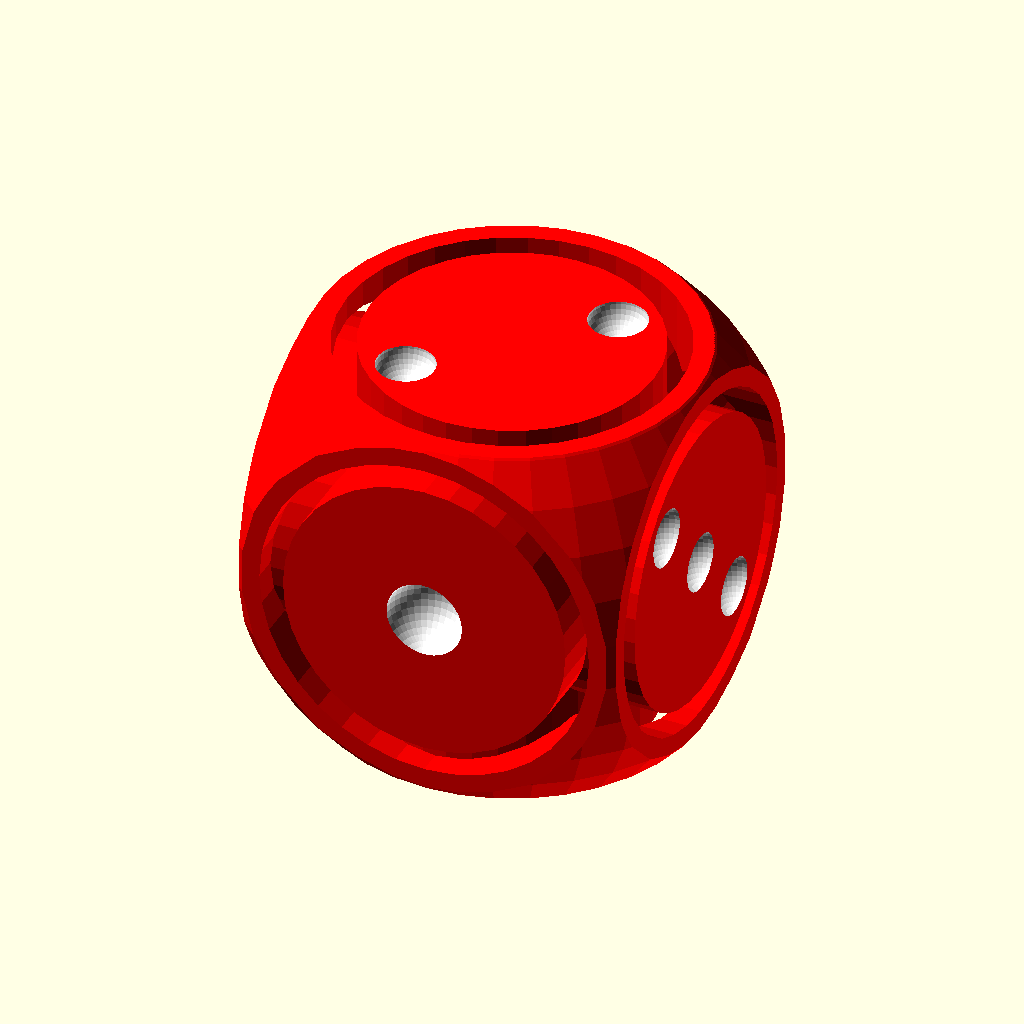
Cell 1 — every parameter at its default value.
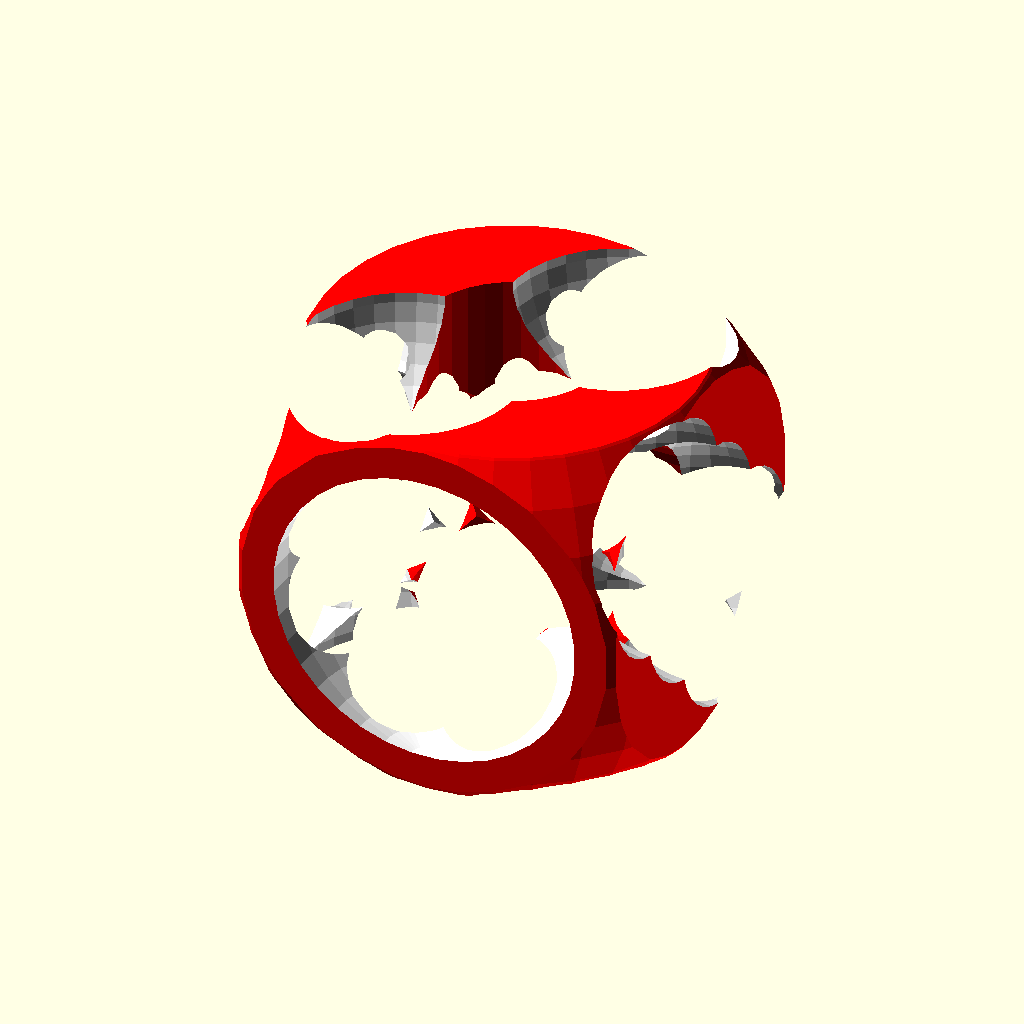
Cell 2: die_width = 5 (everything else at default).
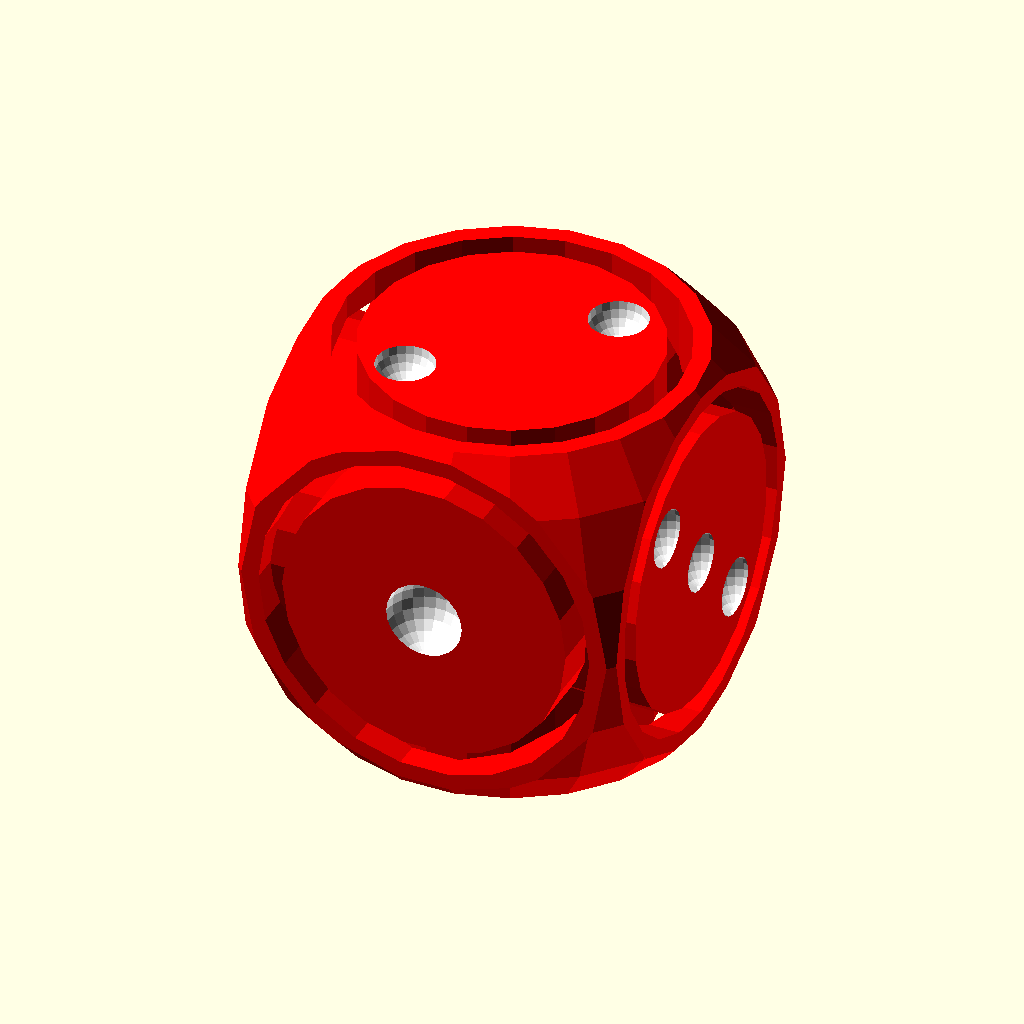
Cell 3: the same model with resolution = 22.
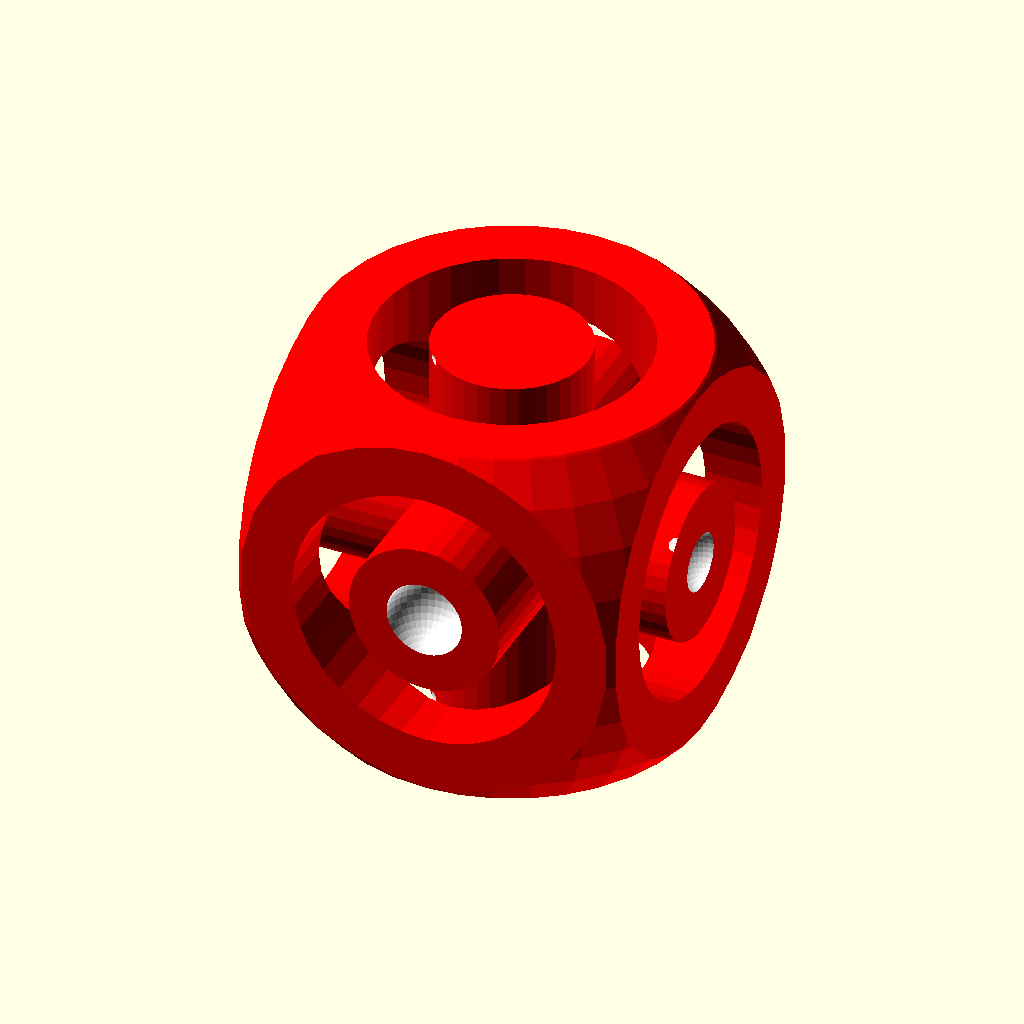
Cell 4 — floating_space set to 3, the other parameters unchanged.
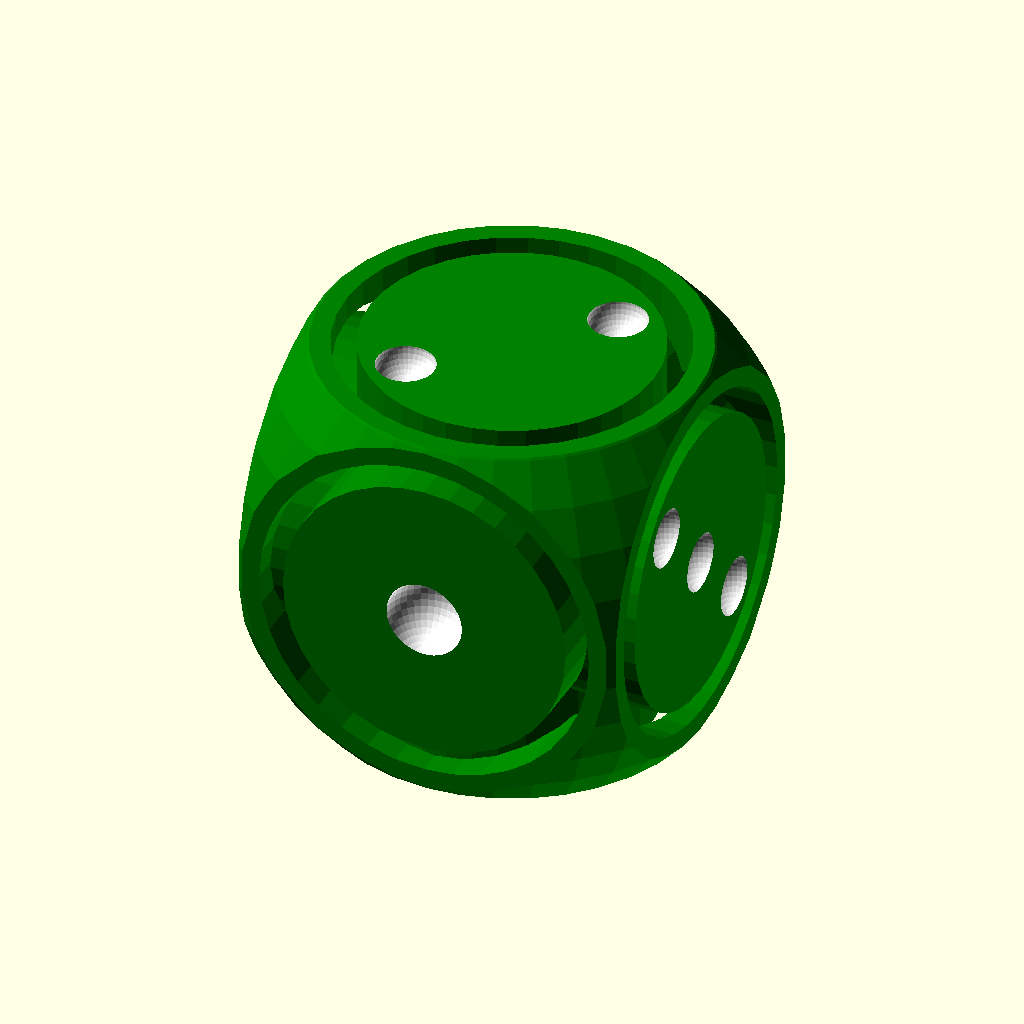
Cell 5: the same model with Die_Color = "green".
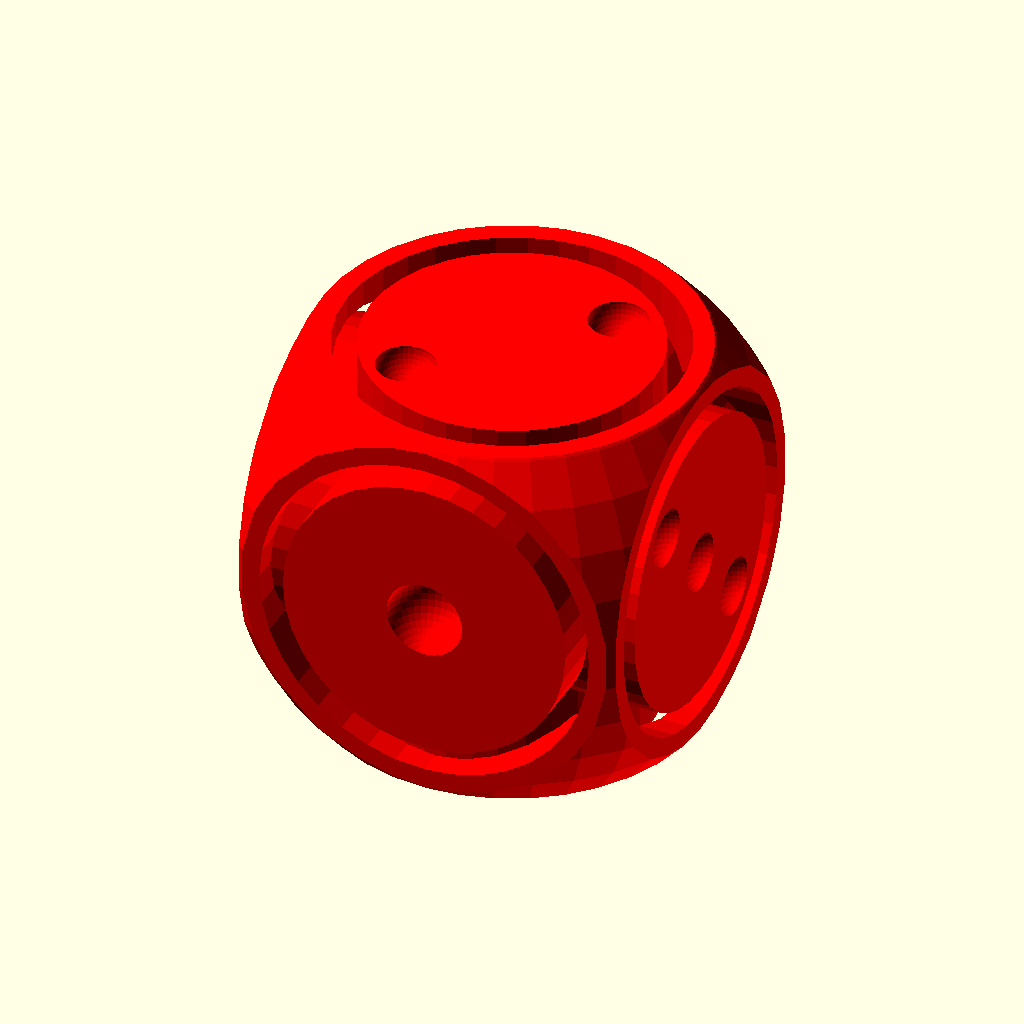
Cell 6: the same model with Symbol_Color = "red".
All cells are drawn from the same view direction (rotation 55°, 0°, 25°, orthographic, colour scheme Cornfield), but the view is re-fitted for each cell, so position and scale can differ between cells as well as the parameter.
Source of the model, inputs/thingiverse/files/thing-118638/Floating-type-of-Customizable-Dice/Dice-v1.scad:
use <write/Write.scad>;

// How Wide Is the Die?
die_width = 20;  //[5:20]

//What Color Would You Like The Die
Die_Color = "red"; //[red,green,blue,yellow,white]

//What Color Would You Like The Symbols
Symbol_Color = "white"; //[red,green,blue,yellow,white]

//Adjust the resolution
resolution = 36;//[22:36]
$fn=resolution;

//Max distance from center of side
m_dist = die_width/5.2; 

// Do you want the corners rounded off?
rounded = 1; //[1:True,0:False]

// Do you want the floating face ?
floating  = 1; //[1:True,0:False]
floating_space = 1.25;  //[0.5:3]

//Set to output just the symbols for dual extrusion
dual_extrusion = 0;//[0:off,1:Symbols]

//Choose Type: If Dots is Selected Your Character Entry is ignored
side_1_mode = 0; //[0:Dots,1:Characters]
side_1_characters = "!";
side_1_size = 4; 
side_1_rotation = 45;
side_1_font = "Letters.dxf";
//["Letters.dxf":Basic,"orbitron.dxf":Orbitron,"BlackRose.dxf":BlackRose]

//Choose Type: If Dots is Selected Your Character Entry is ignored
side_2_mode = 0; //[0:Dots,1:Characters]
side_2_characters = "Two" ;
side_2_size = 3; 
side_2_rotation = 0;
side_2_font = "Letters.dxf";
//["Letters.dxf":Basic,"orbitron.dxf":Orbitron,"BlackRose.dxf":BlackRose]
	
//Choose Type: If Dots is Selected Your Character Entry is ignored
side_3_mode = 0; //[0:Dots,1:Characters]
side_3_characters = "Three";
side_3_size = 3; 
side_3_rotation = 0;
side_3_font = "Letters.dxf";
//["Letters.dxf":Basic,"orbitron.dxf":Orbitron,"BlackRose.dxf":BlackRose]

//Choose Type: If Dots is Selected Your Character Entry is ignored
side_4_mode = 0; //[0:Dots,1:Characters]
side_4_characters = "Four";
side_4_size = 3;
side_4_rotation = 0; 
side_4_font = "Letters.dxf";
//["Letters.dxf":Basic,"orbitron.dxf":Orbitron,"BlackRose.dxf":BlackRose]
	
//Choose Type: If Dots is Selected Your Character Entry is ignored
side_5_mode = 0; //[0:Dots,1:Characters]
side_5_characters = "Five";
side_5_size = 3;
side_5_rotation = 0; 
side_5_font = "Letters.dxf";
//["Letters.dxf":Basic,"orbitron.dxf":Orbitron,"BlackRose.dxf":BlackRose]

//Choose Type: If Dots is Selected Your Character Entry is ignored
side_6_mode = 0; //[0:Dots,1:Characters]
side_6_characters = "Six";
side_6_size = 3;
side_6_rotation = 0; 
side_6_font = "Letters.dxf";
//["Letters.dxf":Basic,"orbitron.dxf":Orbitron,"BlackRose.dxf":BlackRose]

main(); //runs program

module main(){
	if(dual_extrusion  == 0){
		difference(){
			die_cube();
			color(Symbol_Color)sides();
		}
	}
	else if(dual_extrusion == 1){
		intersection(){
			color(Symbol_Color)die_cube();
			color(Symbol_Color)sides();
		}
	}
	else{
		
		}
}

module die_cube(){

	color(Die_Color)
	union(){
		if(rounded){
			if(floating){
				difference(){
					intersection(){
						cube(size=die_width,center=true);
						sphere(r=die_width*.7,center=true);
					}
					die_cube_cut();
				}
				die_cube_bone();
			}else{
				intersection(){
					cube(size=die_width,center=true);
					sphere(r=die_width*.7,center=true);
				}
			}
		}else{
			if(floating){
				difference(){
					cube(size=die_width,center=true);
					die_cube_cut();
				}
				die_cube_bone();
			}else{
				cube(size=die_width,center=true);
			}
		}
	}
}

module die_cube_cut(){
	cylinder(r=die_width/2-floating_space,h=die_width+.1,center=true);
	rotate ([90,0,0])cylinder(r=die_width/2-floating_space,h=die_width+.1,center=true);
	rotate ([0,90,0])cylinder(r=die_width/2-floating_space,h=die_width+.1,center=true);
}

module die_cube_bone(){
cylinder(r=die_width/2-floating_space*2,h=die_width,center=true);
	rotate ([90,0,0])cylinder(r=die_width/2-floating_space*2,h=die_width,center=true);
	rotate ([0,90,0])cylinder(r=die_width/2-floating_space*2,h=die_width,center=true);
}

module sides(){
	side1();
	side2();
	side3();
	side4();
	side5();
	side6();
}
module side1(){
	textDepth= die_width/15;
	if(side_1_mode==1){
		//character mode
		
		writecube(side_1_characters,where=[0,0,0], size=die_width, t=textDepth,h = side_1_size,face = "front",rotate= side_1_rotation,font=side_1_font
);
	}
	else {
		//dot mode
		translate([0,-die_width/2,0])sphere(r=side_1_size/2,center=true);
	}

}
module side2(){
	textDepth= die_width/15;
	if(side_2_mode){
		//character mode
		writecube(side_2_characters, where= [0,0,0], size = die_width, t=textDepth,h = side_2_size,face = "top",rotate = side_2_rotation,font=side_2_font);
	}
	else {
		//dot mode
		rotate(side_2_rotation,[0,0,1]){ 
		
			translate([m_dist,m_dist,die_width/2])sphere(r=side_2_size/2,center=true);
			translate([-m_dist,-m_dist,die_width/2])sphere(r=side_2_size/2,center=true);
		}
	}

}
module side3(){
	textDepth= die_width/15;
	if(side_3_mode){
		//character mode
		writecube(side_3_characters, where= [0,0,0], size = die_width, t=textDepth,h = side_3_size,face = "right",rotate = side_3_rotation,font=side_3_font);
	}
	else {
		//dot mode
		rotate(side_3_rotation,[1,0,0]){ 
		
			translate([die_width/2,-m_dist,m_dist])sphere(r=side_3_size/2,center=true);
			translate([die_width/2,m_dist,-m_dist])sphere(r=side_3_size/2,center=true);
			translate([die_width/2,0,0])sphere(r=side_3_size/2,center=true);
			
		}
	}

}
module side4(){
	textDepth= die_width/15;
	if(side_4_mode){
		//character mode
		writecube(side_4_characters, where= [0,0,0], size = die_width, t=textDepth,h = side_4_size,face = "left",rotate = side_4_rotation,font=side_4_font);
	}
	else {
		//dot mode
		rotate(side_4_rotation,[1,0,0]){ 
			translate([-die_width/2,-m_dist,m_dist])sphere(r=side_4_size/2,center=true);
			translate([-die_width/2,m_dist,-m_dist])sphere(r=side_4_size/2,center=true);
			
			translate([-die_width/2,m_dist,m_dist])sphere(r=side_4_size/2,center=true);
			translate([-die_width/2,-m_dist,-m_dist])sphere(r=side_4_size/2,center=true);
		}
	}

}
module side5(){
	textDepth= die_width/15;
	if(side_5_mode){
		//character mode
		writecube(side_5_characters, where= [0,0,0], size = die_width, t=textDepth,h = side_5_size,face = "bottom",rotate = side_5_rotation,font=side_5_font);
	}
	else {
		//dot mode
		rotate(side_5_rotation,[0,0,1]){ 
		
			translate([-m_dist,m_dist,-die_width/2])sphere(r=side_5_size/2,center=true);
			translate([m_dist,-m_dist,-die_width/2])sphere(r=side_5_size/2,center=true);
			translate([0,0,-die_width/2])sphere(r=side_5_size/2,center=true);
			translate([m_dist,m_dist,-die_width/2])sphere(r=side_5_size/2,center=true);
			translate([-m_dist,-m_dist,-die_width/2])sphere(r=side_5_size/2,center=true);
		}
	}

}
module side6(){
	textDepth= die_width/15;
	if(side_6_mode){
		//character mode
		writecube(side_6_characters, where= [0,0,0], size = die_width, t=textDepth,h = side_6_size,face = "back",rotate = side_6_rotation,font=side_6_font);
	}
	else {
		//dot mode with rotate
		rotate(side_6_rotation,[0,1,0]){ 
		
			translate([-m_dist,die_width/2,m_dist])sphere(r=side_6_size/2,center=true);
			translate([m_dist,die_width/2,-m_dist])sphere(r=side_6_size/2,center=true);
			translate([m_dist,die_width/2,0])sphere(r=side_6_size/2,center=true);
			translate([-m_dist,die_width/2,0])sphere(r=side_6_size/2,center=true);
			translate([m_dist,die_width/2,m_dist])sphere(r=side_6_size/2,center=true);
			translate([-m_dist,die_width/2,-m_dist])sphere(r=side_6_size/2,center=true);
		}
	}

}
Parameter table extracted from the source (name, type, default, range or options):
die_width: number, default 20, range 5 to 20
Die_Color: string, default "red", options "red", "green", "blue", "yellow", "white"
Symbol_Color: string, default "white", options "red", "green", "blue", "yellow", "white"
resolution: number, default 36, range 22 to 36
rounded: number, default 1, options 1, 0
floating: number, default 1, options 1, 0
floating_space: number, default 1.25, range 0.5 to 3
dual_extrusion: number, default 0, options 0, 1
side_1_mode: number, default 0, options 0, 1
side_1_characters: string, default "!"
side_1_size: number, default 4
side_1_rotation: number, default 45
side_1_font: string, default "Letters.dxf"
side_2_mode: number, default 0, options 0, 1
side_2_characters: string, default "Two"
side_2_size: number, default 3
side_2_rotation: number, default 0
side_2_font: string, default "Letters.dxf"
side_3_mode: number, default 0, options 0, 1
side_3_characters: string, default "Three"
side_3_size: number, default 3
side_3_rotation: number, default 0
side_3_font: string, default "Letters.dxf"
side_4_mode: number, default 0, options 0, 1
side_4_characters: string, default "Four"
side_4_size: number, default 3
side_4_rotation: number, default 0
side_4_font: string, default "Letters.dxf"
side_5_mode: number, default 0, options 0, 1
side_5_characters: string, default "Five"
side_5_size: number, default 3
side_5_rotation: number, default 0
side_5_font: string, default "Letters.dxf"
side_6_mode: number, default 0, options 0, 1
side_6_characters: string, default "Six"
side_6_size: number, default 3
side_6_rotation: number, default 0
side_6_font: string, default "Letters.dxf"
